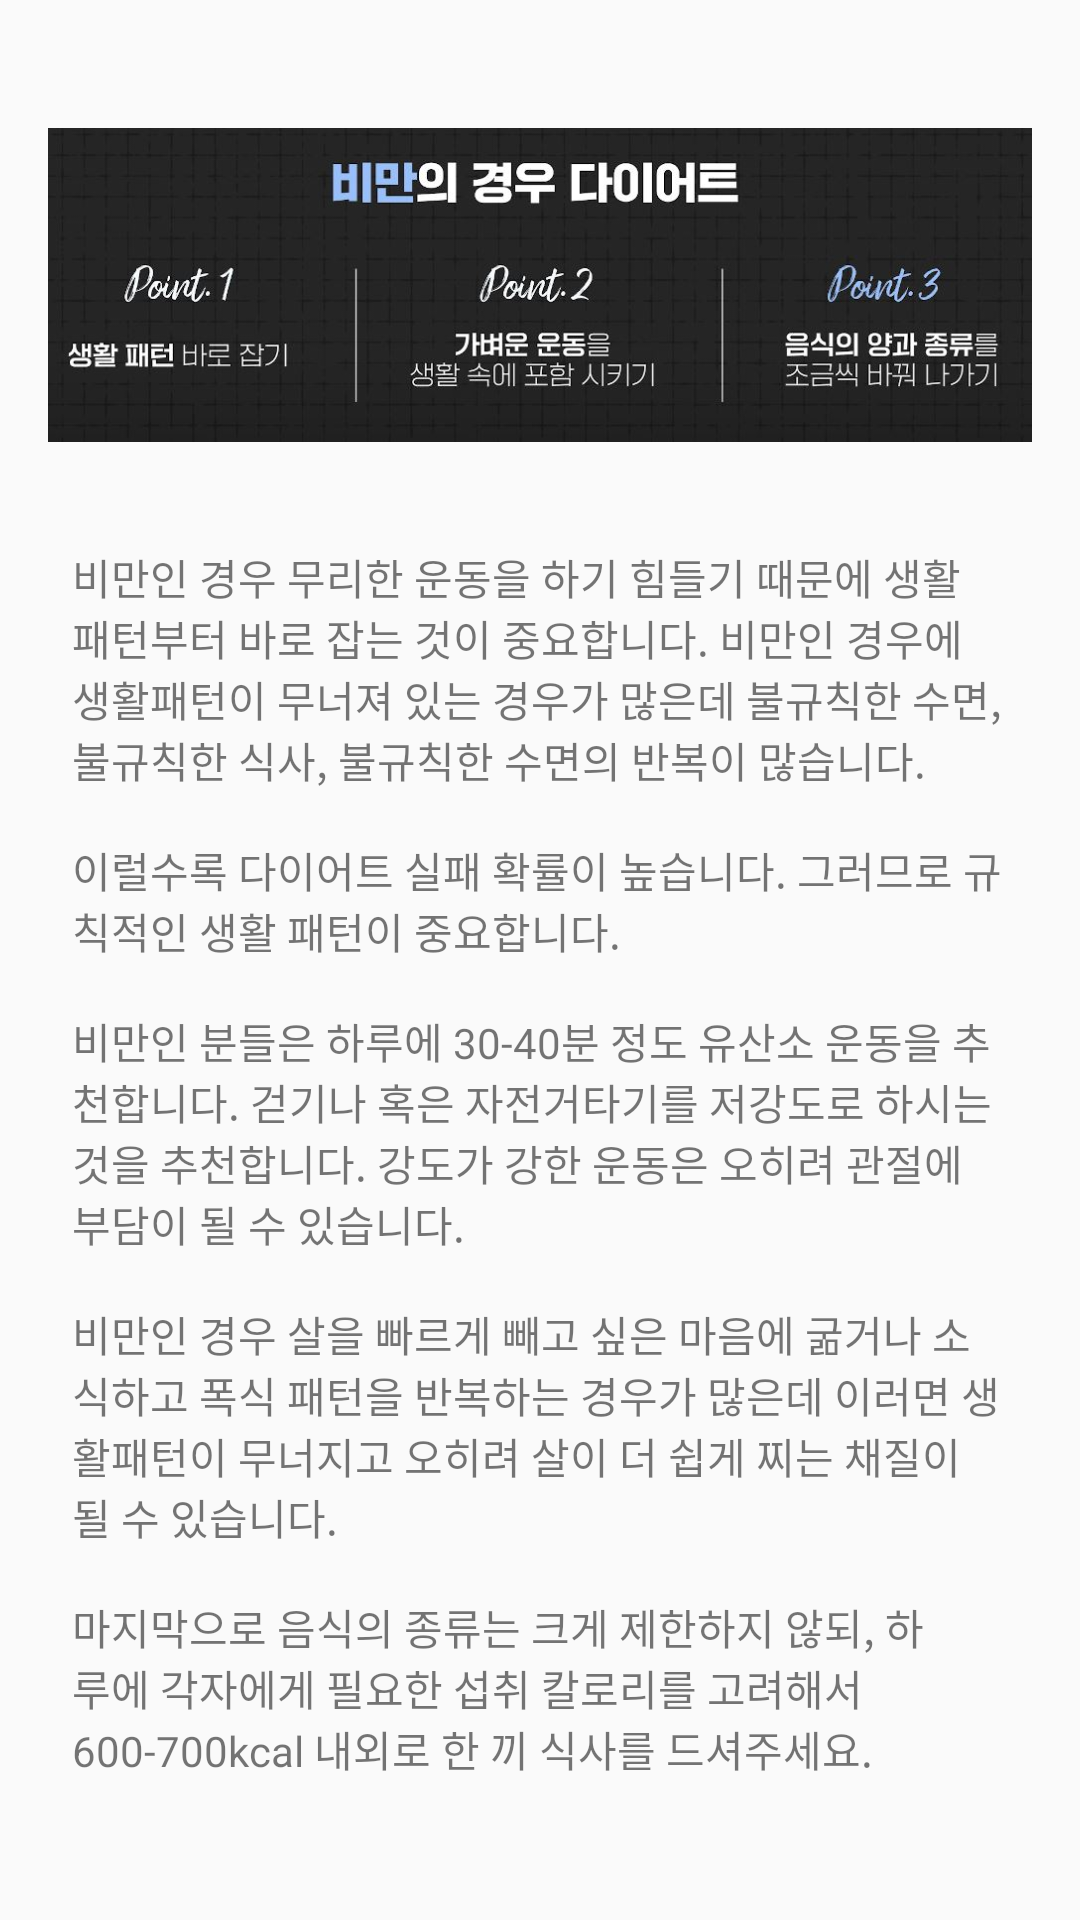

Write the Android layout XML for this screen, with the resource values it uses.
<!-- AndroidManifest.xml: application theme Theme.Mini -->
<!-- res/layout/dialog_obese.xml -->
<?xml version="1.0" encoding="utf-8"?>
<LinearLayout xmlns:android="http://schemas.android.com/apk/res/android"
    android:layout_width="match_parent"
    android:layout_height="match_parent">

    <ScrollView
        android:layout_width="match_parent"
        android:layout_height="match_parent"
        android:padding="16dp">

        <LinearLayout
            android:layout_width="match_parent"
            android:layout_height="wrap_content"
            android:orientation="vertical">

            <ImageView
                android:layout_width="wrap_content"
                android:layout_height="158dp"
                android:src="@drawable/obese1" />

            <TextView
                android:layout_width="match_parent"
                android:layout_height="wrap_content"
                android:text="@string/obesity_advice"
                android:padding="8dp" />

        </LinearLayout>
    </ScrollView>


</LinearLayout>
<!-- resources referenced by this layout -->
<resources>
  <!-- drawable obese1: jpg bitmap (drawable, 43617 bytes) -->
  <string name="obesity_advice">
      비만인 경우 무리한 운동을 하기 힘들기 때문에 생활 패턴부터 바로 잡는 것이 중요합니다. 비만인 경우에 생활패턴이 무너져 있는 경우가 많은데 불규칙한 수면, 불규칙한 식사, 불규칙한 수면의 반복이 많습니다.\n\n이럴수록 다이어트 실패 확률이 높습니다. 그러므로 규칙적인 생활 패턴이 중요합니다.\n\n비만인 분들은 하루에 30-40분 정도 유산소 운동을 추천합니다. 걷기나 혹은 자전거타기를 저강도로 하시는 것을 추천합니다. 강도가 강한 운동은 오히려 관절에 부담이 될 수 있습니다.\n\n비만인 경우 살을 빠르게 빼고 싶은 마음에 굶거나 소식하고 폭식 패턴을 반복하는 경우가 많은데 이러면 생활패턴이 무너지고 오히려 살이 더 쉽게 찌는 채질이 될 수 있습니다.\n\n마지막으로 음식의 종류는 크게 제한하지 않되, 하루에 각자에게 필요한 섭취 칼로리를 고려해서 600-700kcal 내외로 한 끼 식사를 드셔주세요.
      </string>
  <style name="Theme.Mini" parent="Base.Theme.Mini" />
  <style name="Base.Theme.Mini" parent="Theme.AppCompat.Light.NoActionBar">
          
          
      </style>
</resources>
